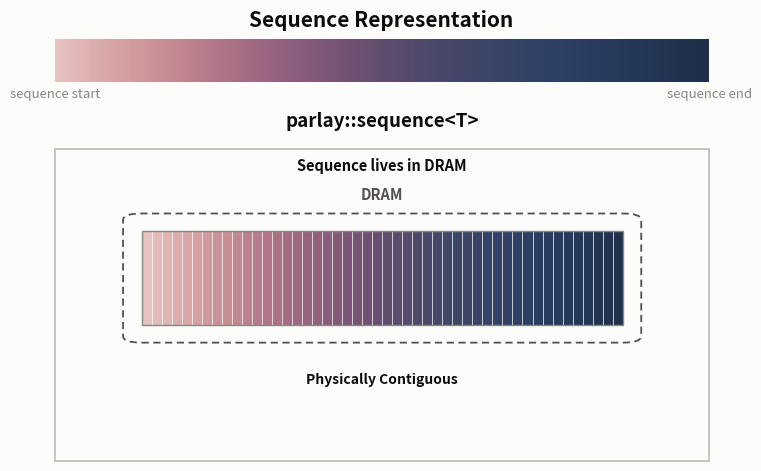
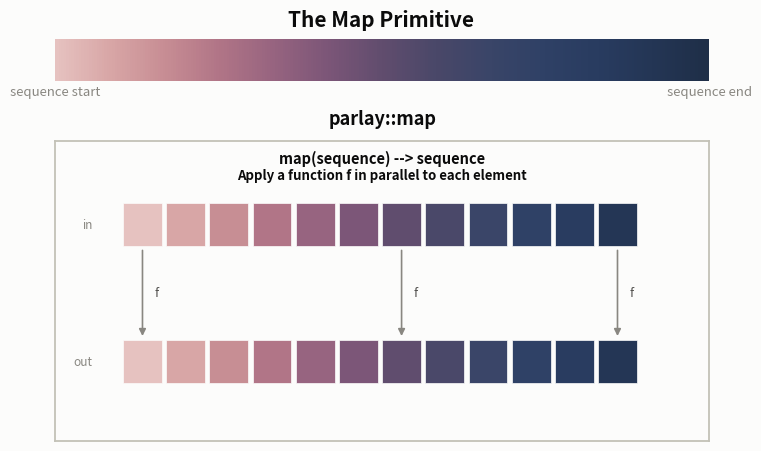

Write Python code to recreate these figures, in order.
#!/usr/bin/env python3
"""Conceptual diagrams: parallel collection operations over an in-memory
parlay::sequence<T>.  Not data-driven (no CSV input, no CLI sweep) -- it
renders synthetic layout data purely to illustrate the primitives.  Writes two
independent single-panel PNGs (sequence, map); shares its palette and
single-panel layout with figures/disk_layout_diagram.py so the figures read
as one set.
"""
import argparse

import matplotlib

matplotlib.use("Agg")
import matplotlib.patches as mpatches
import matplotlib.pyplot as plt
import numpy as np
from matplotlib.colors import LinearSegmentedColormap

# Light-mode chart palette (see the dataviz skill's reference palette;
# matches figures/disk_layout_diagram.py).
SURFACE = "#fcfcfb"
INK_PRIMARY = "#0b0b0b"
INK_SECONDARY = "#52514e"
INK_MUTED = "#898781"
BASELINE = "#c3c2b7"

# Color encodes an element's original position in the logical sequence,
# consistently across panels. A red-to-blue ramp (through dusty rose, mauve,
# plum, and indigo) shifts noticeably from end to end, but stays low-chroma
# throughout -- no saturated/neon stop anywhere on the ramp -- so it stays
# easy on the eyes.
_RED_BLUE_STEPS = [
    "#e6c2c0", "#d8a6a6", "#c78d94", "#b17587", "#976480",
    "#7c5678", "#614d6e", "#4a4869", "#3a4568", "#2f4166",
    "#293c60", "#243655", "#1f2f48",
]
SEQ_CMAP = LinearSegmentedColormap.from_list("seq_red_blue", _RED_BLUE_STEPS)


def dram_box(ax, x0, y0, w, h, label):
    box = mpatches.FancyBboxPatch(
        (x0, y0), w, h,
        boxstyle="round,pad=0.0,rounding_size=0.03",
        linewidth=1.3, edgecolor=INK_SECONDARY, facecolor="none",
        linestyle=(0, (4, 2.5)), zorder=6, mutation_aspect=1,
    )
    ax.add_patch(box)
    ax.text(x0 + w / 2, y0 + h + 0.05, label, ha="center", va="bottom",
            fontsize=10.5, color=INK_SECONDARY, fontweight="bold")


def style_panel(ax, caption, ylim):
    ax.set_xlim(-0.03, 1.03)
    ax.set_ylim(*ylim)
    ax.set_xticks([])
    ax.set_yticks([])
    ax.set_facecolor(SURFACE)
    for spine in ax.spines.values():
        spine.set_visible(True)
        spine.set_edgecolor(BASELINE)
        spine.set_linewidth(1.3)
    ax.text(0.5, ylim[1] - 0.04, caption, ha="center", va="top",
            fontsize=10.5, color=INK_PRIMARY, fontweight="bold", wrap=True)


def draw_parlay_panel(ax):
    ax.set_title("parlay::sequence<T>", fontsize=13.5,
                 color=INK_PRIMARY, pad=16, fontweight="bold")

    box_x0, box_y0, box_w, box_h = 0.08, -0.30, 0.84, 0.60
    dram_box(ax, box_x0, box_y0, box_w, box_h, "DRAM")

    n_cells = 48
    cell_w = (box_w - 0.06) / n_cells
    y0, cell_h = box_y0 + 0.08, box_h - 0.16
    for i in range(n_cells):
        x0 = box_x0 + 0.03 + i * cell_w
        ax.add_patch(mpatches.Rectangle(
            (x0, y0), cell_w, cell_h,
            facecolor=SEQ_CMAP(i / n_cells), edgecolor=SURFACE,
            linewidth=0.4, zorder=2,
        ))
    ax.add_patch(mpatches.Rectangle(
        (box_x0 + 0.03, y0), box_w - 0.06, cell_h,
        facecolor="none", edgecolor=INK_MUTED, linewidth=1.0, zorder=3,
    ))

    ax.text(0.5, box_y0 - 0.14,
            "Physically Contiguous",
            ha="center", va="top", fontsize=10, color=INK_PRIMARY,
            fontweight="bold")

    style_panel(ax, "Sequence lives in DRAM", ylim=(-0.85, 0.60))


def draw_map_panel(ax):
    ax.set_title("parlay::map", fontsize=13, color=INK_PRIMARY, pad=12,
                 fontweight="bold")

    n = 12
    x0s, cell_w = 0.08, 0.84 / n
    in_y, out_y, cell_h = 0.46, -0.18, 0.20

    for i in range(n):
        x0 = x0s + i * cell_w
        ax.add_patch(mpatches.Rectangle(
            (x0, in_y), cell_w * 0.9, cell_h,
            facecolor=SEQ_CMAP(i / n), edgecolor=SURFACE,
            linewidth=0.5, zorder=2,
        ))
        ax.add_patch(mpatches.Rectangle(
            (x0, out_y), cell_w * 0.9, cell_h,
            facecolor=SEQ_CMAP(i / n), edgecolor=SURFACE,
            linewidth=0.5, zorder=2,
        ))
    ax.text(0.03, in_y + cell_h / 2, "in", ha="right", va="center",
            fontsize=8.5, color=INK_MUTED)
    ax.text(0.03, out_y + cell_h / 2, "out", ha="right", va="center",
            fontsize=8.5, color=INK_MUTED)

    # A few representative arrows (not one per cell) stand in for n
    # independent, parallel applications of f.
    for i in (0, n // 2, n - 1):
        cx = x0s + (i + 0.45) * cell_w
        ax.annotate(
            "", xy=(cx, out_y + cell_h + 0.02), xytext=(cx, in_y - 0.02),
            arrowprops=dict(arrowstyle="-|>", color=INK_MUTED, linewidth=1.2,
                            shrinkA=0, shrinkB=0),
            zorder=4,
        )
        ax.text(cx + 0.02, (in_y + out_y + cell_h) / 2, "f",
                ha="left", va="center", fontsize=9, color=INK_SECONDARY,
                fontstyle="italic")

    ax.text(0.5, in_y + cell_h + 0.10,
            "Apply a function f in parallel to each element",
            ha="center", va="bottom", fontsize=9.5, color=INK_PRIMARY,
            fontweight="bold")

    style_panel(
        ax, "map(sequence) --> sequence",
        ylim=(-0.45, 0.95),
    )


def draw_colorbar(ax):
    gradient = np.linspace(0, 1, 256).reshape(1, -1)
    ax.imshow(gradient, cmap=SEQ_CMAP, aspect="auto",
              extent=(0, 1, 0, 1))
    ax.set_xlim(0, 1)
    ax.set_ylim(0, 1)
    ax.set_yticks([])
    ax.set_xticks([0, 1])
    ax.set_xticklabels(["sequence start", "sequence end"])
    ax.tick_params(colors=INK_MUTED, length=0, labelsize=9.5)
    for spine in ax.spines.values():
        spine.set_visible(False)


def build_single_panel_figure(title, draw_panel, figsize=(7.5, 7)):
    fig = plt.figure(figsize=figsize, constrained_layout=True)
    fig.patch.set_facecolor(SURFACE)
    # Colorbar first (top row) so the legend is seen before the panel it
    # explains; the panel itself is the larger bottom row.
    gs = fig.add_gridspec(2, 1, height_ratios=[0.14, 1], hspace=0.05)

    cax = fig.add_subplot(gs[0])
    cax.set_facecolor(SURFACE)
    ax = fig.add_subplot(gs[1])

    draw_colorbar(cax)
    draw_panel(ax)

    fig.suptitle(title, fontsize=15, color=INK_PRIMARY, fontweight="bold")
    return fig


def build_sequence_figure():
    return build_single_panel_figure(
        "Sequence Representation", draw_parlay_panel, figsize=(7.5, 4.6))


def build_map_figure():
    return build_single_panel_figure(
        "The Map Primitive", draw_map_panel, figsize=(7.5, 4.4))


def main():
    parser = argparse.ArgumentParser(description=__doc__)
    parser.add_argument(
        "--out-prefix", default="parlay_operations",
        help="output PNG basename prefix; writes "
             "<prefix>_sequence.png and <prefix>_map.png "
             "(default: %(default)s)")
    args = parser.parse_args()

    for suffix, build in (
        ("sequence", build_sequence_figure),
        ("map", build_map_figure),
    ):
        out = f"{args.out_prefix}_{suffix}.png"
        fig = build()
        fig.savefig(out, dpi=150, facecolor=fig.get_facecolor())
        plt.close(fig)
        print(f"wrote {out}")


if __name__ == "__main__":
    main()
